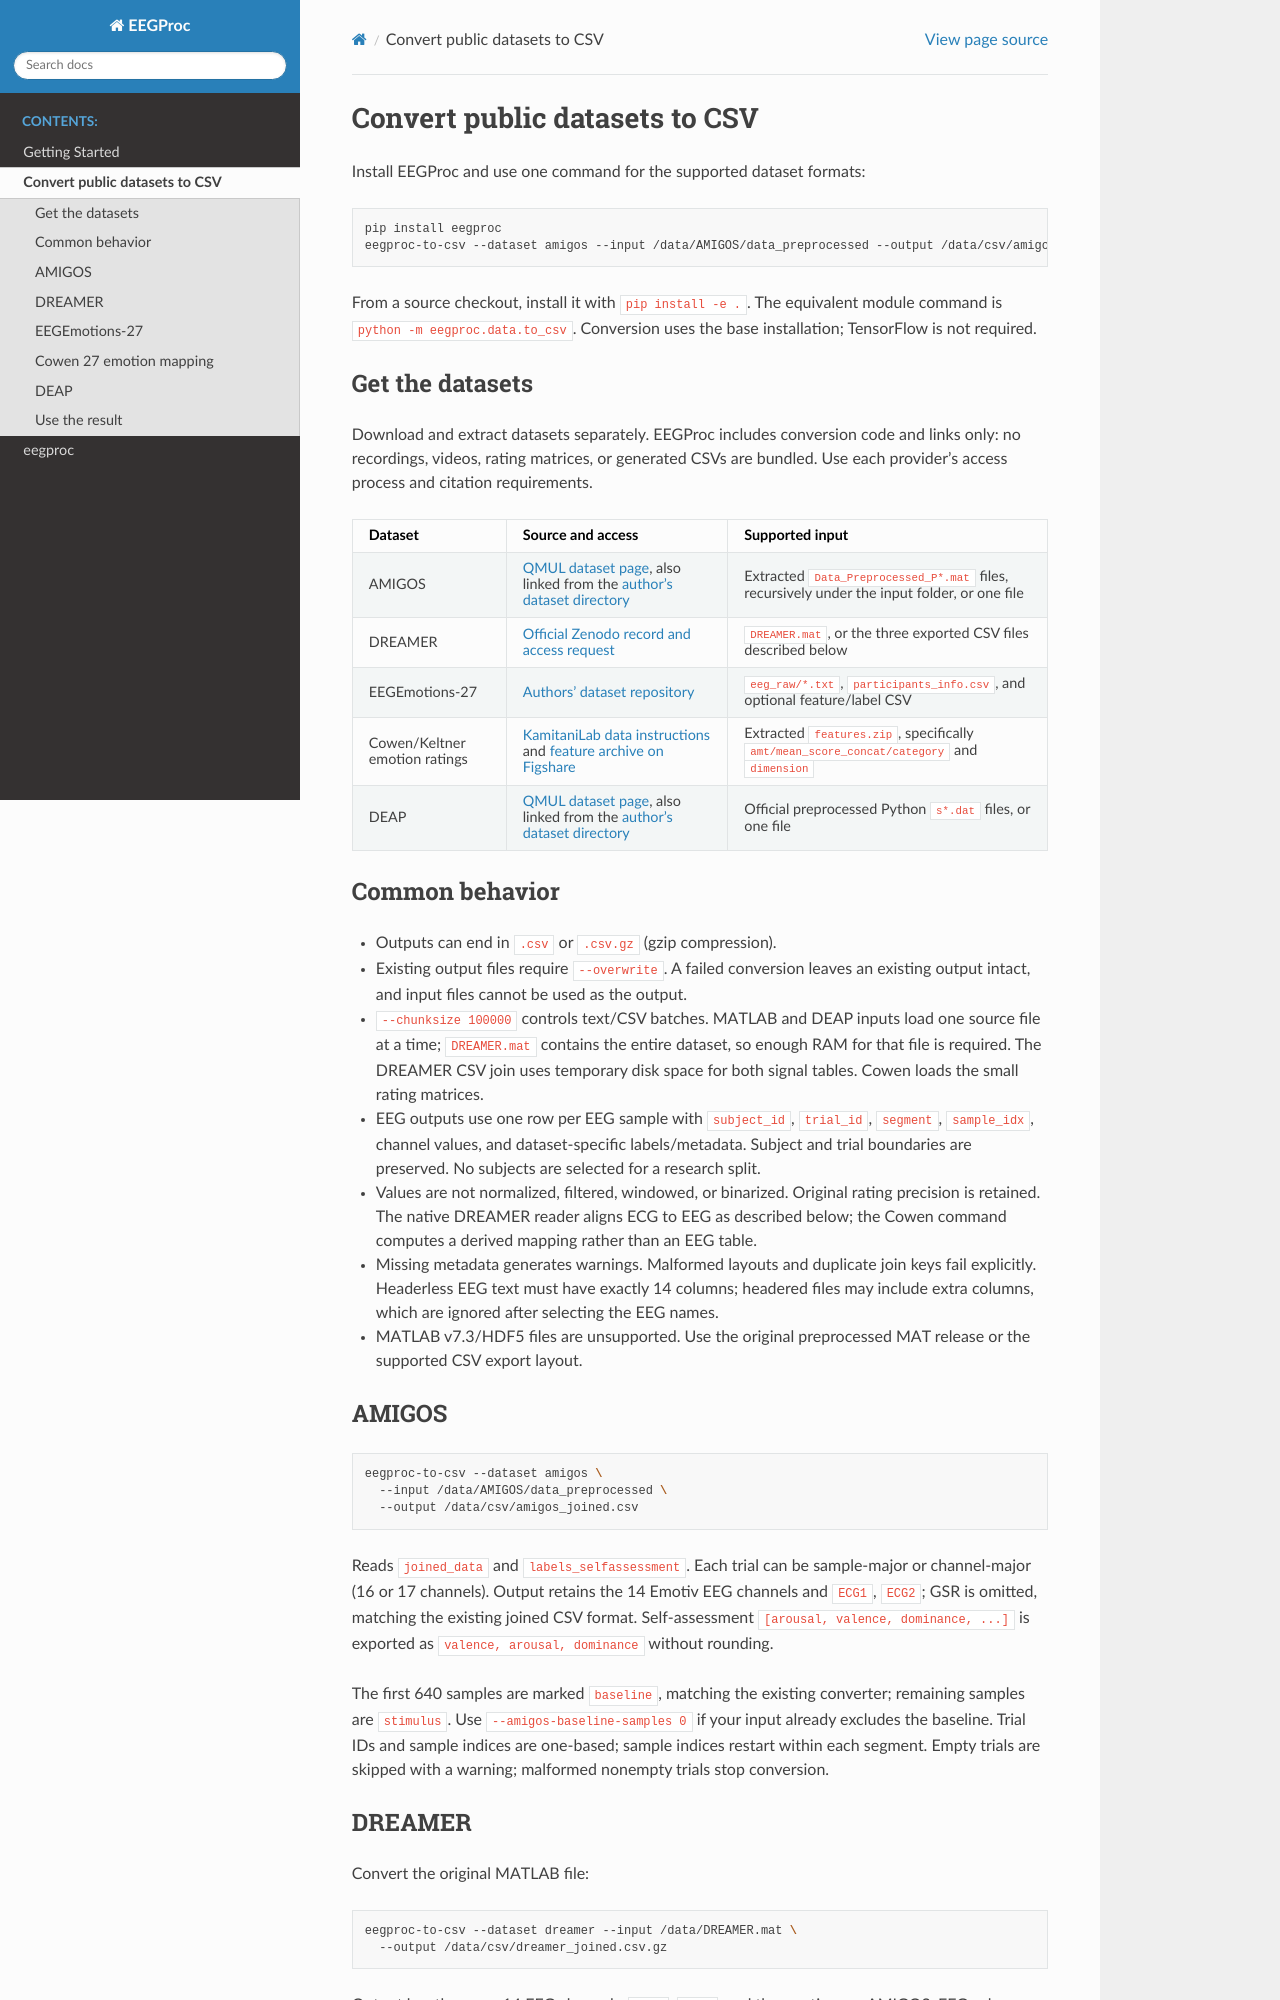

repository: EEGo-UNC/EEGProc · page: datasets.html · generator: sphinx

# Convert public datasets to CSV

Install EEGProc and use one command for the supported dataset formats:

```bash
pip install eegproc
eegproc-to-csv --dataset amigos --input /data/AMIGOS/data_preprocessed --output /data/csv/amigos_joined.csv.gz
```

From a source checkout, install it with `pip install -e .`. The equivalent module
command is `python -m eegproc.data.to_csv`. Conversion uses the base installation;
TensorFlow is not required.

## Get the datasets

Download and extract datasets separately. EEGProc includes conversion code and
links only: no recordings, videos, rating matrices, or generated CSVs are bundled.
Use each provider's access process and citation requirements.

| Dataset | Source and access | Supported input |
| --- | --- | --- |
| AMIGOS | [QMUL dataset page](https://www.eecs.qmul.ac.uk/mmv/datasets/amigos/), also linked from the [author's dataset directory](https://sites.google.com/view/ioannispatras/datasets-and-code) | Extracted `Data_Preprocessed_P*.mat` files, recursively under the input folder, or one file |
| DREAMER | [Official Zenodo record and access request](https://zenodo.org/records/546113) | `DREAMER.mat`, or the three exported CSV files described below |
| EEGEmotions-27 | [Authors' dataset repository](https://github.com/huytungst/EEGEmotions-27) | `eeg_raw/*.txt`, `participants_info.csv`, and optional feature/label CSV |
| Cowen/Keltner emotion ratings | [KamitaniLab data instructions](https://github.com/KamitaniLab/EmotionVideoNeuralRepresentation#data-fmri-data-and-features) and [feature archive on Figshare](https://doi.org/10.6084/m9.figshare.11988351) | Extracted `features.zip`, specifically `amt/mean_score_concat/category` and `dimension` |
| DEAP | [QMUL dataset page](https://www.eecs.qmul.ac.uk/mmv/datasets/deap/), also linked from the [author's dataset directory](https://sites.google.com/view/ioannispatras/datasets-and-code) | Official preprocessed Python `s*.dat` files, or one file |

## Common behavior

- Outputs can end in `.csv` or `.csv.gz` (gzip compression).
- Existing output files require `--overwrite`. A failed conversion leaves an
  existing output intact, and input files cannot be used as the output.
- `--chunksize 100000` controls text/CSV batches. MATLAB and DEAP inputs load one
  source file at a time; `DREAMER.mat` contains the entire dataset, so enough RAM
  for that file is required. The DREAMER CSV join uses temporary disk space for
  both signal tables. Cowen loads the small rating matrices.
- EEG outputs use one row per EEG sample with `subject_id`, `trial_id`, `segment`,
  `sample_idx`, channel values, and dataset-specific labels/metadata. Subject and
  trial boundaries are preserved. No subjects are selected for a research split.
- Values are not normalized, filtered, windowed, or binarized. Original rating
  precision is retained. The native DREAMER reader aligns ECG to EEG as described
  below; the Cowen command computes a derived mapping rather than an EEG table.
- Missing metadata generates warnings. Malformed layouts and duplicate join keys
  fail explicitly. Headerless EEG text must have exactly 14 columns; headered
  files may include extra columns, which are ignored after selecting the EEG names.
- MATLAB v7.3/HDF5 files are unsupported. Use the original preprocessed MAT
  release or the supported CSV export layout.

## AMIGOS

```bash
eegproc-to-csv --dataset amigos \
  --input /data/AMIGOS/data_preprocessed \
  --output /data/csv/amigos_joined.csv
```

Reads `joined_data` and `labels_selfassessment`. Each trial can be sample-major
or channel-major (16 or 17 channels). Output retains the 14 Emotiv EEG channels
and `ECG1`, `ECG2`; GSR is omitted, matching the existing joined CSV format.
Self-assessment `[arousal, valence, dominance, ...]` is exported as
`valence, arousal, dominance` without rounding.

The first 640 samples are marked `baseline`, matching the existing converter;
remaining samples are `stimulus`. Use `--amigos-baseline-samples 0` if your input
already excludes the baseline. Trial IDs and sample indices are one-based;
sample indices restart within each segment. Empty trials are skipped with a
warning; malformed nonempty trials stop conversion.
